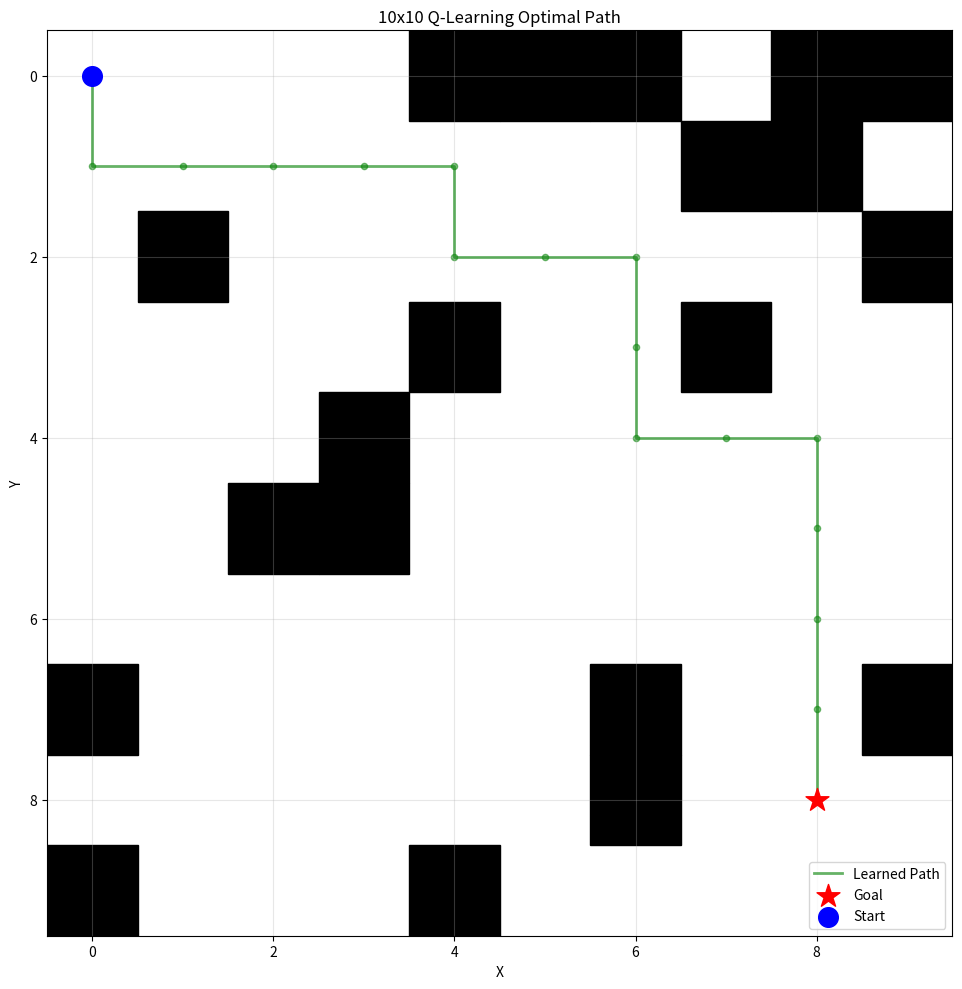

The script that saved this image:
import numpy as np
import random
import time
import matplotlib.pyplot as plt
import matplotlib.patches as patches
import os

class QLBPW():
    def __init__(self, environment, episodes, alpha, gamma, epsilon, beta, dynamic_obs, num_dynamic_obs=5):
        self.episodes = episodes
        self.initial_alpha = alpha
        self.gamma = gamma
        self.epsilon = epsilon
        self.beta = beta # superparam 

        # New dynamic obstacle settings
        self.dynamic_obs_enabled = dynamic_obs
        self.num_dynamic_obs = num_dynamic_obs

        # Environment
        self.grid_rows = environment['grid']
        self.grid_cols = environment['grid']
        actions = ["up", "right", "down", "left"]
        self.no_of_actions = len(actions)
        
        # State represented as (x, y) coordinates where x is column, y is row
        self.start_state = environment['start']
        self.goal_state = environment['goal']
        self.static_obstacles = environment['base_obstacles']

        self.obstacles = []

        # Prioritized Experience Replay (Empirical experience)
        self.buffer = []
        self.maxcap = 5000
        self.pos = 0

        self.goalCount = 0
        self.obstaclesCount = 0

    def generate_dynamic_obstacles(self):
        # Reset the obstacles list to just the static ones
        self.obstacles.clear()
        # self.obstacles = self.static_obstacles.copy()
        self.obstacles = list(self.static_obstacles)

        if not self.dynamic_obs_enabled:
            return

        dynamic_added = 0
        while dynamic_added < self.num_dynamic_obs:
            # Pick a random coordinate on the grid (x, y)
            rand_x = random.randint(0, self.grid_cols - 1)
            rand_y = random.randint(0, self.grid_rows - 1)
            rand_state = (rand_x, rand_y)
            
            # Make sure it's not the start, goal, or already an obstacle
            if (rand_state != self.start_state and 
                rand_state != self.goal_state and 
                rand_state not in self.obstacles):
                
                self.obstacles.append(rand_state)
                dynamic_added += 1

    def epsilon_greedy(self, Q, state):
        a = random.random()
        if a < self.epsilon: # exploration
            return random.randrange(self.no_of_actions)
        else: # exploitation
            # Get Q-values for this state (default to zeros if not visited)
            q_values = Q.get(state, np.zeros(self.no_of_actions))
            return np.argmax(q_values)

    def adjust_learning_rate(self):
        b = len(self.buffer)

        errors = np.array([abs(exp[4]) for exp in self.buffer])
        
        # ranks = np.argsort(np.argsort(-errors)) + 1       # old
        sorted_indices = np.argsort(-errors)                # new
        ranks = np.empty_like(sorted_indices)
        ranks[sorted_indices] = np.arange(1, b + 1)

        # ranks = np.arange(1, b + 1)
        p_j_unnormalized = 1.0 / ranks                    # Equation (10)
        p_j = p_j_unnormalized / np.sum(p_j_unnormalized) # Normalize to create valid probabilities
        
        # Non-uniform random sampling based on the calculated weights
        sampled_idx = np.random.choice(b, p=p_j)
        state, action, reward, next_state, td_error = self.buffer[sampled_idx]
        
        # 2. Adjust the learning rate (alpha) using Equation (11)
        p_sampled = p_j[sampled_idx]
        # a_j = alpha / (b * p_j)^beta
        adjusted_lr = self.initial_alpha / ((b * p_sampled) ** self.beta) 

        return state, action, reward, next_state, td_error, sampled_idx, adjusted_lr

    # Experience Replay
    def er_add_experience(self, state, action, reward, next_state, td_error):
        experience = [state, int(action), float(reward), next_state, float(td_error)]
        
        if len(self.buffer) < self.maxcap:
            # If the buffer isn't full yet, just append
            self.buffer.append(experience)
        else:
            # If full, overwrite the oldest memory
            self.buffer[self.pos] = experience
        
        self.pos = (self.pos + 1) % self.maxcap

    def er_update(self, Q, state, action, reward, next_state, td_error, sampled_idx, adjusted_lr):
        if not self.buffer:
            return Q

        # 3. Calculate TD Target and new TD Error (Equations 6, 7, and 8)
        # Initialize state in Q-table if not present
        if state not in Q:
            Q[state] = np.zeros(self.no_of_actions)
        
        current_q = Q[state][action]
        
        # If the next state is the end of the line, there is no future Q-value!
        if next_state == self.goal_state or next_state in self.obstacles:
            td_target = reward
        else:
            # Initialize next_state in Q-table if not present
            if next_state not in Q:
                Q[next_state] = np.zeros(self.no_of_actions)
            max_q_next = np.max(Q[next_state])
            td_target = reward + self.gamma * max_q_next
        
        # Calculate the new TD error (delta_j)
        new_td_error = td_target - current_q 
        
        # 4. Update the Q-Table (Equation 9)
        # We replace the standard alpha with our adjusted_lr (a_j)
        Q[state][action] = (1 - adjusted_lr) * current_q + (adjusted_lr * td_target)
        
        # 5. Update the error in the buffer and re-sort
        self.buffer[sampled_idx][4] = float(new_td_error)
        # self.buffer.sort(key=lambda x: abs(x[4]), reverse=True)
        
        return Q
    
    def take_step(self, state, action):
        # State is a (x, y) coordinate tuple where x is column, y is row
        x, y = state

        # Actions: 0="up", 1="right", 2="down", 3="left"
        if action == 0:
            y = max(0, y - 1)
        elif action == 1:
            x = min(self.grid_cols - 1, x + 1)
        elif action == 2:
            y = min(self.grid_rows - 1, y + 1)
        elif action == 3:
            x = max(0, x - 1)

        next_state = (x, y)

        # Calculate Reward and Terminal Status
        is_terminal = False
        
        # Check if next state is an obstacle
        if next_state in self.obstacles:
            reward = -1
            self.obstaclesCount += 1
            next_state = state
        elif next_state == self.goal_state:
            reward = 1
            is_terminal = True
            self.goalCount += 1
        else:
            reward = 0

        return next_state, reward, is_terminal

    def print_actions(self, Q):
        print("\n" + "="*40)
        print("LEARNED POLICY (Best Actions)")
        print("="*40)
        action_symbols = {0: '↑', 1: '→', 2: '↓', 3: '←'}
        
        for y in range(self.grid_rows):
            row_str = ""
            for x in range(self.grid_cols):
                state = (x, y)
                
                if state == self.goal_state:
                    row_str += " 🏁 \t"
                elif state == self.start_state:
                    row_str += " 🤖 \t"
                elif state in self.obstacles:
                    row_str += " 🧱 \t"
                else:
                    # If state not visited or all values are 0
                    if state not in Q or np.max(Q[state]) == 0:
                        row_str += " . \t" 
                    else:
                        best_action = np.argmax(Q[state])
                        row_str += f" {action_symbols[best_action]} \t"
            print(row_str)
        print("="*40)
        

    def print_q_table(self, Q):
        print("\n" + "="*40)
        print("MAX Q-VALUES")
        print("="*40)
        for y in range(self.grid_rows):
            row_str = ""
            for x in range(self.grid_cols):
                state = (x, y)
                
                if state == self.goal_state:
                    row_str += " 🏁 \t"
                elif state == self.start_state:
                    row_str += " 🤖 \t"
                elif state in self.obstacles:
                    row_str += " 🧱 \t"
                else:
                    if state not in Q:
                        row_str += " . \t"
                    else:
                        max_val = np.max(Q[state])
                        min_val = np.min(Q[state])
                        
                        # If the best move is 0.0 but a wall was hit, show the negative value!
                        if max_val == 0.0 and min_val < 0:
                            row_str += f"{min_val:.2f}\t"
                        else:
                            row_str += f"{max_val:.2f}\t"
            print(row_str)
        print("-" * 40)

    def print_grid(self):
        print("\n" + "="*40)
        print("ENVIRONMENT")
        print("="*40)
        for y in range(self.grid_rows):
            row_str = ""
            for x in range(self.grid_cols):
                state = (x, y)
                
                if state == self.start_state:
                    row_str += " 🤖 \t"
                elif state == self.goal_state:
                    row_str += " 🏁 \t"
                elif state in self.obstacles:
                    row_str += " 🧱 \t"
                else:
                    row_str += " . \t"
            print(row_str)
        print("="*40)

    def print_agent_loc(self, curr_state):
        print("\n" + "="*40)
        print("AGENT LOCATION")
        print("="*40)
        for y in range(self.grid_rows):
            row_str = ""
            for x in range(self.grid_cols):
                state = (x, y)
                
                if state == curr_state:
                    row_str += " 🤖 \t"
                elif state == self.start_state:
                    row_str += " S \t"
                elif state == self.goal_state:
                    row_str += " 🏁 \t"
                elif state in self.obstacles:
                    row_str += " 🧱 \t"
                else:
                    row_str += " . \t"
            print(row_str)
        print("="*40)
        time.sleep(0.5)

    def print_optimal_path(self, Q):
        print("\n" + "="*40)
        print("OPTIMAL PATH")
        print("="*40)
        
        curr_state = self.start_state
        path = [curr_state]
        is_terminal = False
        steps = 0
        max_steps = (self.grid_rows * self.grid_cols) * 2  # Allow more steps to navigate obstacles

        # Trace the best actions from start to finish
        while not is_terminal and steps < max_steps:
            if curr_state not in Q:
                # State not visited, can't determine best action
                break
            best_action = np.argmax(Q[curr_state])
            next_state, _, is_terminal = self.take_step(curr_state, best_action)
            path.append(next_state)
            curr_state = next_state
            steps += 1

        if curr_state != self.goal_state:
            print("<!> Warning: Agent got stuck and didn't reach the goal.")

        # Print the visual grid
        for y in range(self.grid_rows):
            row_str = ""
            for x in range(self.grid_cols):
                state = (x, y)
                
                if state == self.start_state:
                    row_str += " 🤖 \t"
                elif state == self.goal_state:
                    row_str += " 🏁 \t"
                elif state in self.obstacles:
                    row_str += " 🧱 \t"
                elif state in path:
                    row_str += " 🟢 \t" # Highlight the path with a green circle
                else:
                    row_str += " . \t"
            print(row_str)
            
        print(f"\nSteps taken: {len(path) - 1}")
        print("="*40)

    def visualize_learned_path(self, Q, title="Q-Learning Optimal Path"):
        """Visualize the optimal path learned by Q-Learning using Matplotlib"""
        # Trace the optimal path from Q-values
        curr_state = self.start_state
        path = [curr_state]
        is_terminal = False
        steps = 0
        max_steps = (self.grid_rows * self.grid_cols) * 2

        while not is_terminal and steps < max_steps:
            if curr_state not in Q:
                break
            best_action = np.argmax(Q[curr_state])
            next_state, _, is_terminal = self.take_step(curr_state, best_action)
            path.append(next_state)
            curr_state = next_state
            steps += 1

        # Create visualization
        fig, ax = plt.subplots(figsize=(10, 10))

        # Create grid background
        ax.set_xlim(-0.5, self.grid_cols - 0.5)
        ax.set_ylim(self.grid_rows - 0.5, -0.5)  # Inverted Y-axis for proper orientation
        ax.set_aspect('equal')
        ax.grid(True, alpha=0.3)

        # Draw obstacles
        for obs in self.obstacles:
            rect = patches.Rectangle((obs[0] - 0.5, obs[1] - 0.5), 1, 1,
                                    linewidth=1, edgecolor='black', facecolor='black')
            ax.add_patch(rect)

        # Draw path
        if path:
            path_x = [p[0] for p in path]
            path_y = [p[1] for p in path]
            ax.plot(path_x, path_y, 'g-', linewidth=2, alpha=0.6, label='Learned Path')
            ax.scatter(path_x, path_y, c='green', s=20, alpha=0.5)

        # Draw goal
        ax.scatter(*self.goal_state, c='red', s=300, marker='*', label='Goal', zorder=5)

        # Draw start position
        ax.scatter(*self.start_state, c='blue', s=200, marker='o', label='Start', zorder=5)

        ax.set_xlabel('X')
        ax.set_ylabel('Y')
        ax.set_title(title)
        ax.legend()
        plt.tight_layout()

        # Create figures directory if it doesn't exist
        # figures_dir = os.path.join(os.path.dirname(__file__), 'figures')
        # os.makedirs(figures_dir, exist_ok=True)

        # # Generate filename based on grid size
        # filename = f"{self.grid_rows}x{self.grid_cols}_qlbpw_path.png"
        # filepath = os.path.join(figures_dir, filename)

        # # Save figure
        # plt.savefig(filepath, dpi=100, bbox_inches='tight')
        # print(f"\nVisualization saved to: {filepath}")
        print(f"Path length: {len(path) - 1} steps")
        plt.show()
        # plt.close()

    def plot_learning_curves(self, steps, rewards):
        print("Generating learning curves...")
        fig, (ax1, ax2) = plt.subplots(1, 2, figsize=(12, 5))
        
        # Plot 1: Episode via steps
        ax1.plot(steps, color='blue', alpha=0.7, linewidth=1)
        ax1.set_title("Convergence: Episode via Steps")
        ax1.set_xlabel("Episodes")
        ax1.set_ylabel("Steps to Reach Goal / Terminate")
        ax1.grid(True, linestyle='--', alpha=0.6)
        
        # Plot 2: Episode via reward
        ax2.plot(rewards, color='green', alpha=0.7, linewidth=1)
        ax2.set_title("Convergence: Episode via Reward")
        ax2.set_xlabel("Episodes")
        ax2.set_ylabel("Total Episode Reward")
        ax2.grid(True, linestyle='--', alpha=0.6)
        
        plt.tight_layout()
        plt.show()

    def simulate_qlbpw(self, start_time):

        # Initialization - Q is now a dictionary mapping state -> action values
        Q = {}

        # trackers
        optimal_path_length = 16
        optimal_time_recorded = False   
        expected_time = 27
        track_time = True
        e_tracker = 100

        steps_per_episode = []
        rewards_per_episode = []

        self.generate_dynamic_obstacles()

        for e in range(self.episodes):
            # self.generate_dynamic_obstacles()
            # if e % 100 == 0: self.generate_dynamic_obstacles()
            # self.print_grid()
            # print("Episode 1")
            # Initialization status S
            curr_state = self.start_state

            # Other initializations
            self.gamma = 0.1 + (0.9 - 0.1) * (e / max(1, self.episodes - 1)) # gamma scales
            self.epsilon = 0.9 - (0.9 - 0.1) * (e / max(1, self.episodes - 1)) # epsilon scales DOWN
            is_terminal = False
            steps_taken = 0 # tracker
            episode_reward = 0

            while not is_terminal:
                # Behavior Policy (ε-greedy)
                action = self.epsilon_greedy(Q, curr_state)
                # self.print_agent_loc(curr_state)

                # Observe reward r and the next status s'
                next_state, reward, is_terminal = self.take_step(curr_state, action)

                # trackers
                steps_taken += 1 
                episode_reward += reward
                if ((time.time() - start_time) >= float(expected_time)) and optimal_time_recorded == False and track_time:
                    # print(f"<!> {expected_time} seconds has passed.")
                    track_time = False

                # Random Sampling
                # Initialize current state in Q if not present
                if curr_state not in Q:
                    Q[curr_state] = np.zeros(self.no_of_actions)
                
                current_q = Q[curr_state][action]
                
                if is_terminal:
                    td_target = reward
                else:
                    # Initialize next state in Q if not present
                    if next_state not in Q:
                        Q[next_state] = np.zeros(self.no_of_actions)
                    max_q_next = np.max(Q[next_state])
                    td_target = reward + self.gamma * max_q_next

                td_error = td_target - current_q

                self.er_add_experience(curr_state, action, reward, next_state, td_error)

                # Buffer Checker
                if len(self.buffer) > 0:
                    (sampled_state, sampled_action, sampled_reward, 
                     sampled_next_state, sampled_td_error, 
                     sampled_idx, adjusted_lr) = self.adjust_learning_rate()
                    # Prioritized weight update Q
                    Q = self.er_update(Q, sampled_state, sampled_action, sampled_reward, 
                                       sampled_next_state, sampled_td_error, 
                                       sampled_idx, adjusted_lr)

                # s <- s'
                curr_state = next_state
                # self.print_q_table(Q)

            # == Graph ==
            steps_per_episode.append(steps_taken)
            rewards_per_episode.append(episode_reward)

            # tracker
            if curr_state == self.goal_state and steps_taken == optimal_path_length:
                if not optimal_time_recorded:
                    time_to_optimal = time.time() - start_time
                    print(f"<!> Optimal path of {optimal_path_length} steps achieved at episode {e}! Time taken: {time_to_optimal:.2f} seconds")
                    optimal_time_recorded = True
            
            # Episode tracker - prints progress every 100 episodes
            if (e + 1) % e_tracker == 0:
                elapsed = time.time() - start_time
                self.print_q_table(Q)
                # self.print_actions(Q)
                # self.print_optimal_path(Q)
                print(f"Goal Found: {self.goalCount}")
                print(f"Obstacles Encountered: {self.obstaclesCount}")
                print(f"Episode {e + 1}/{self.episodes} | Elapsed: {elapsed:.2f}s | Steps: {steps_taken}")
                self.goalCount = 0
                self.obstaclesCount = 0

        # tracker
        self.print_actions(Q)
        self.print_q_table(Q)
        self.print_optimal_path(Q)
        self.visualize_learned_path(Q, title=f"{self.grid_rows}x{self.grid_cols} Q-Learning Optimal Path")
        print(f"Total Episodes: {self.episodes}")
        # self.plot_learning_curves(steps_per_episode, rewards_per_episode)

if __name__ == "__main__":
    # Freeze the randomness for consistent testing
    # 42 -> 386
    # random.seed(42)
    # np.random.seed(42)

    BASE_OBSTACLES = {
                (1, 0),                 (4, 0),                         (8, 0),
                                                        (6, 1),
        (0, 2),                 (3, 2),
                        (2, 3),                 (5, 3),         (7, 3), (8, 3), 
        (0, 4),                 (3, 4),
                                                (5, 5), (6, 5), (7, 5),  
                (1, 6),                         (5, 6),         (7, 6), 
                                (3, 7),         (5, 7),         (7, 7),
        (0, 8)
    }

    environment = [
        {
            'name': '15x15',
            'grid': 15,
            'start': (0, 0),
            'goal': (11, 11),
            # 'base_obstacles': BASE_OBSTACLES,
            'base_obstacles': {(x + 5, y + 5) for (x, y) in BASE_OBSTACLES}
        },
    ]

    c = QLBPW(
        environment={
            'name': '10x10',
            'grid': 10,
            'start': (0, 0),
            'goal': (8, 8),
            # 'base_obstacles': BASE_OBSTACLES,
            # 'base_obstacles': {(x + 5, y + 5) for (x, y) in BASE_OBSTACLES}
            'base_obstacles': {(-1, -1)}
        },
        episodes=100, 
        alpha=0.1, 
        gamma=0.9, 
        epsilon=0.9, 
        beta=0.3,
        dynamic_obs=True,
        num_dynamic_obs=20
    )


    print("Starting simulation wib...")
    start_time = time.time() # Start the stopwatch
    c.simulate_qlbpw(start_time)
    end_time = time.time() # Stop the stopwatch
    elapsed_time = end_time - start_time
    # print(f"Simulation finished in {elapsed_time:.2f} seconds!")
